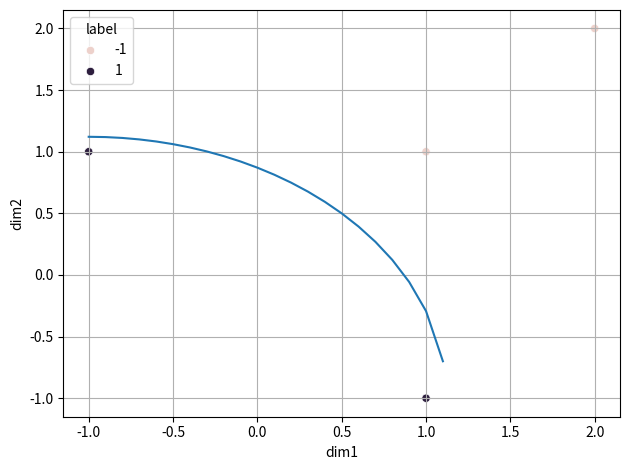

Recreate this plot in Python.
import numpy as np
import matplotlib.pyplot as plt
import seaborn as sns
import pandas as pd


X = [[-1, 1], [1, -1], [1, 1], [2, 2]]

y = [1, 1, -1, -1]

# Plotting the points
df = pd.DataFrame(X, columns=['dim1', 'dim2'])
df['label'] = pd.DataFrame(y)

fig = plt.figure()
sns.scatterplot(data=df, x='dim1', y='dim2', hue='label')
plt.tight_layout()
plt.grid()

# Circle with center at the origin
x_c = -1
y_c = -1

x_circle = np.arange(-1, 1.2, step=0.1)
radius = 3*0.5*np.sqrt(2)
y_circle = np.sqrt(radius**2-(x_circle+1)**2)-1

plt.plot(x_circle, y_circle)

fig.savefig('3b_decis_boundaries.png')